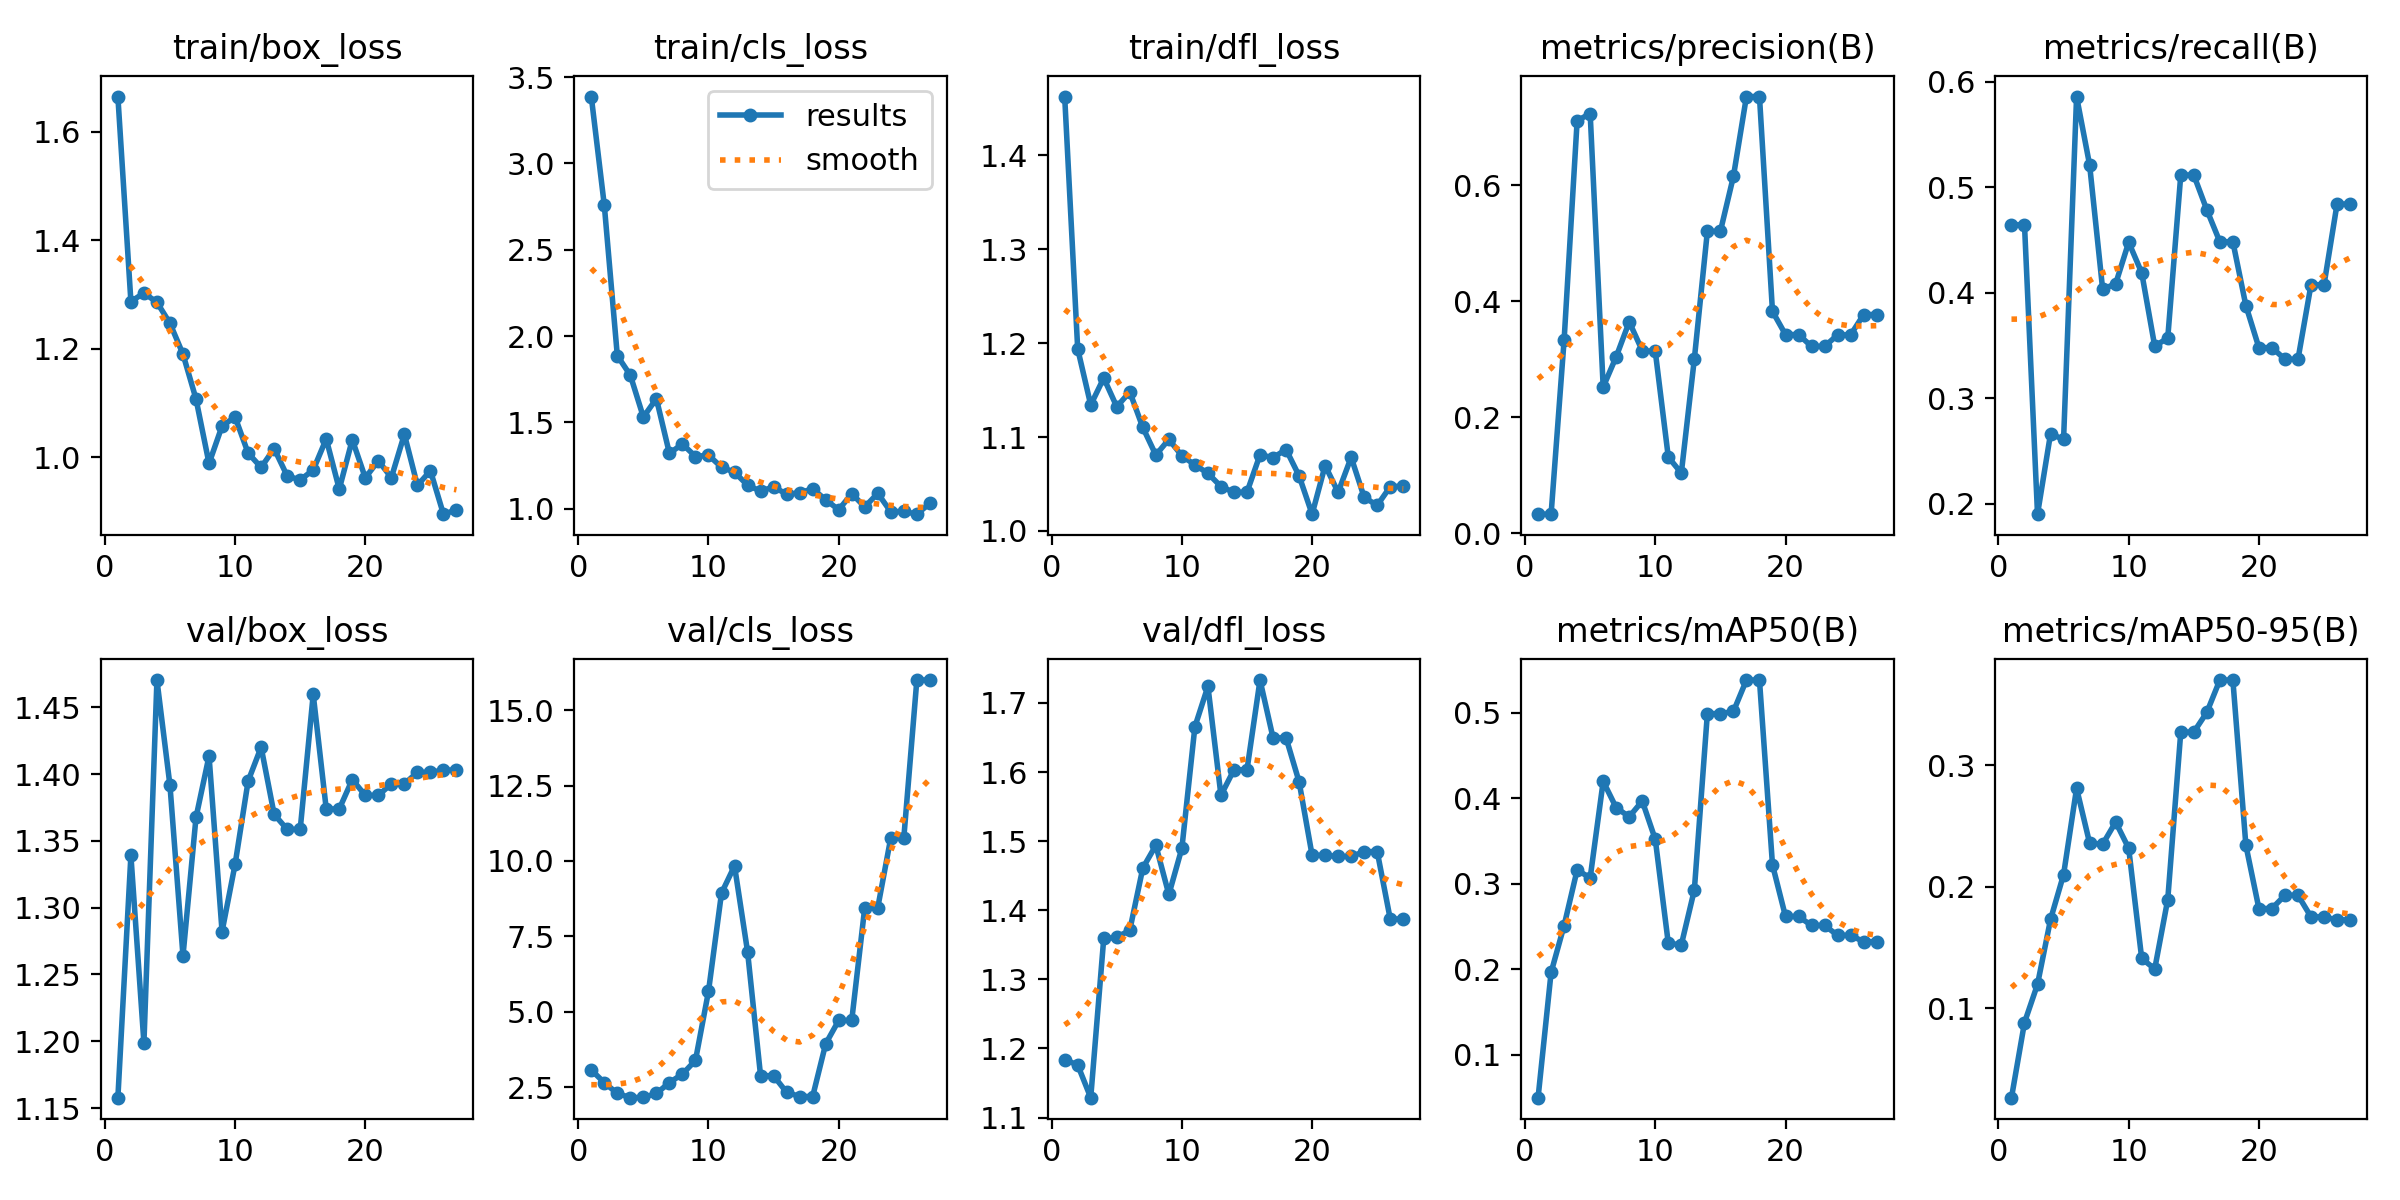

Source data for this figure (header and first rows):
epoch, time, train/box_loss, train/cls_loss, train/dfl_loss, metrics/precision(B), metrics/recall(B), metrics/mAP50(B), metrics/mAP50-95(B), val/box_loss, val/cls_loss, val/dfl_loss, lr/pg0, lr/pg1, lr/pg2
1, 10.84, 1.665, 3.387, 1.463, 0.0325, 0.4643, 0.04972, 0.02642, 1.158, 3.066, 1.184, 0.0982, 0.0002, 0.0002
2, 22.38, 1.287, 2.758, 1.194, 0.0325, 0.4643, 0.1963, 0.0882, 1.339, 2.645, 1.176, 0.0955, 0.0004967, 0.0004967
3, 32.16, 1.303, 1.887, 1.134, 0.3332, 0.1903, 0.2512, 0.1197, 1.199, 2.288, 1.129, 0.09279, 0.0007894, 0.0007894
4, 41.76, 1.286, 1.773, 1.163, 0.7116, 0.2665, 0.3163, 0.1731, 1.47, 2.147, 1.359, 0.09008, 0.001078, 0.001078
5, 50.47, 1.247, 1.531, 1.132, 0.7241, 0.261, 0.307, 0.2099, 1.391, 2.154, 1.361, 0.08736, 0.001363, 0.001363
6, 58.62, 1.19, 1.638, 1.148, 0.252, 0.5858, 0.42, 0.281, 1.264, 2.286, 1.371, 0.08464, 0.001644, 0.001644
7, 66.59, 1.107, 1.321, 1.11, 0.3043, 0.5211, 0.3891, 0.2359, 1.368, 2.647, 1.461, 0.08192, 0.001921, 0.001921
8, 74.59, 0.9882, 1.375, 1.081, 0.3645, 0.4034, 0.3785, 0.2349, 1.413, 2.929, 1.494, 0.07919, 0.002194, 0.002194
9, 82.23, 1.057, 1.303, 1.097, 0.3148, 0.4084, 0.397, 0.2532, 1.282, 3.383, 1.423, 0.07646, 0.002463, 0.002463
10, 89.44, 1.074, 1.311, 1.08, 0.3134, 0.4478, 0.3521, 0.2316, 1.332, 5.672, 1.49, 0.07373, 0.002728, 0.002728
11, 96.75, 1.007, 1.241, 1.07, 0.131, 0.419, 0.2303, 0.141, 1.395, 8.932, 1.666, 0.07099, 0.002989, 0.002989
12, 103.8, 0.9808, 1.212, 1.061, 0.1035, 0.3494, 0.2286, 0.1323, 1.42, 9.838, 1.724, 0.06825, 0.003246, 0.003246
13, 111.8, 1.016, 1.137, 1.047, 0.3005, 0.3571, 0.2929, 0.1895, 1.37, 6.994, 1.566, 0.0655, 0.003499, 0.003499
14, 120.2, 0.9651, 1.102, 1.041, 0.5208, 0.5114, 0.4993, 0.3272, 1.359, 2.875, 1.603, 0.06275, 0.003748, 0.003748
15, 128.4, 0.9577, 1.127, 1.041, 0.5208, 0.5114, 0.4993, 0.3272, 1.359, 2.875, 1.603, 0.05999, 0.003993, 0.003993
16, 137.1, 0.9762, 1.085, 1.081, 0.6155, 0.4785, 0.5018, 0.3434, 1.46, 2.324, 1.733, 0.05723, 0.004235, 0.004235
17, 145.3, 1.033, 1.092, 1.078, 0.7534, 0.4483, 0.5386, 0.37, 1.374, 2.186, 1.649, 0.05447, 0.004472, 0.004472
18, 153.3, 0.9407, 1.116, 1.087, 0.7534, 0.4483, 0.5386, 0.37, 1.374, 2.186, 1.649, 0.05171, 0.004705, 0.004705
19, 161, 1.032, 1.052, 1.059, 0.3825, 0.3878, 0.3222, 0.2341, 1.396, 3.934, 1.586, 0.04893, 0.004935, 0.004935
20, 169, 0.9616, 0.9942, 1.018, 0.3425, 0.348, 0.2618, 0.182, 1.384, 4.71, 1.48, 0.04616, 0.00516, 0.00516
21, 176.8, 0.9931, 1.088, 1.07, 0.3425, 0.348, 0.2618, 0.182, 1.384, 4.71, 1.48, 0.04338, 0.005382, 0.005382
22, 184.4, 0.962, 1.011, 1.041, 0.3222, 0.337, 0.2514, 0.193, 1.393, 8.453, 1.478, 0.0406, 0.005599, 0.005599
23, 192, 1.042, 1.09, 1.078, 0.3222, 0.337, 0.2514, 0.193, 1.393, 8.453, 1.478, 0.03781, 0.005813, 0.005813
24, 199.4, 0.9476, 0.9822, 1.036, 0.342, 0.4075, 0.2397, 0.1752, 1.401, 10.77, 1.485, 0.03502, 0.006022, 0.006022
25, 206.7, 0.9747, 0.985, 1.027, 0.342, 0.4075, 0.2397, 0.1752, 1.401, 10.77, 1.485, 0.03223, 0.006228, 0.006228
26, 213.9, 0.8945, 0.9688, 1.047, 0.3771, 0.484, 0.2323, 0.1727, 1.403, 16, 1.387, 0.02943, 0.00643, 0.00643
27, 221.1, 0.9024, 1.032, 1.048, 0.3771, 0.484, 0.2323, 0.1727, 1.403, 16, 1.387, 0.02663, 0.006627, 0.006627
